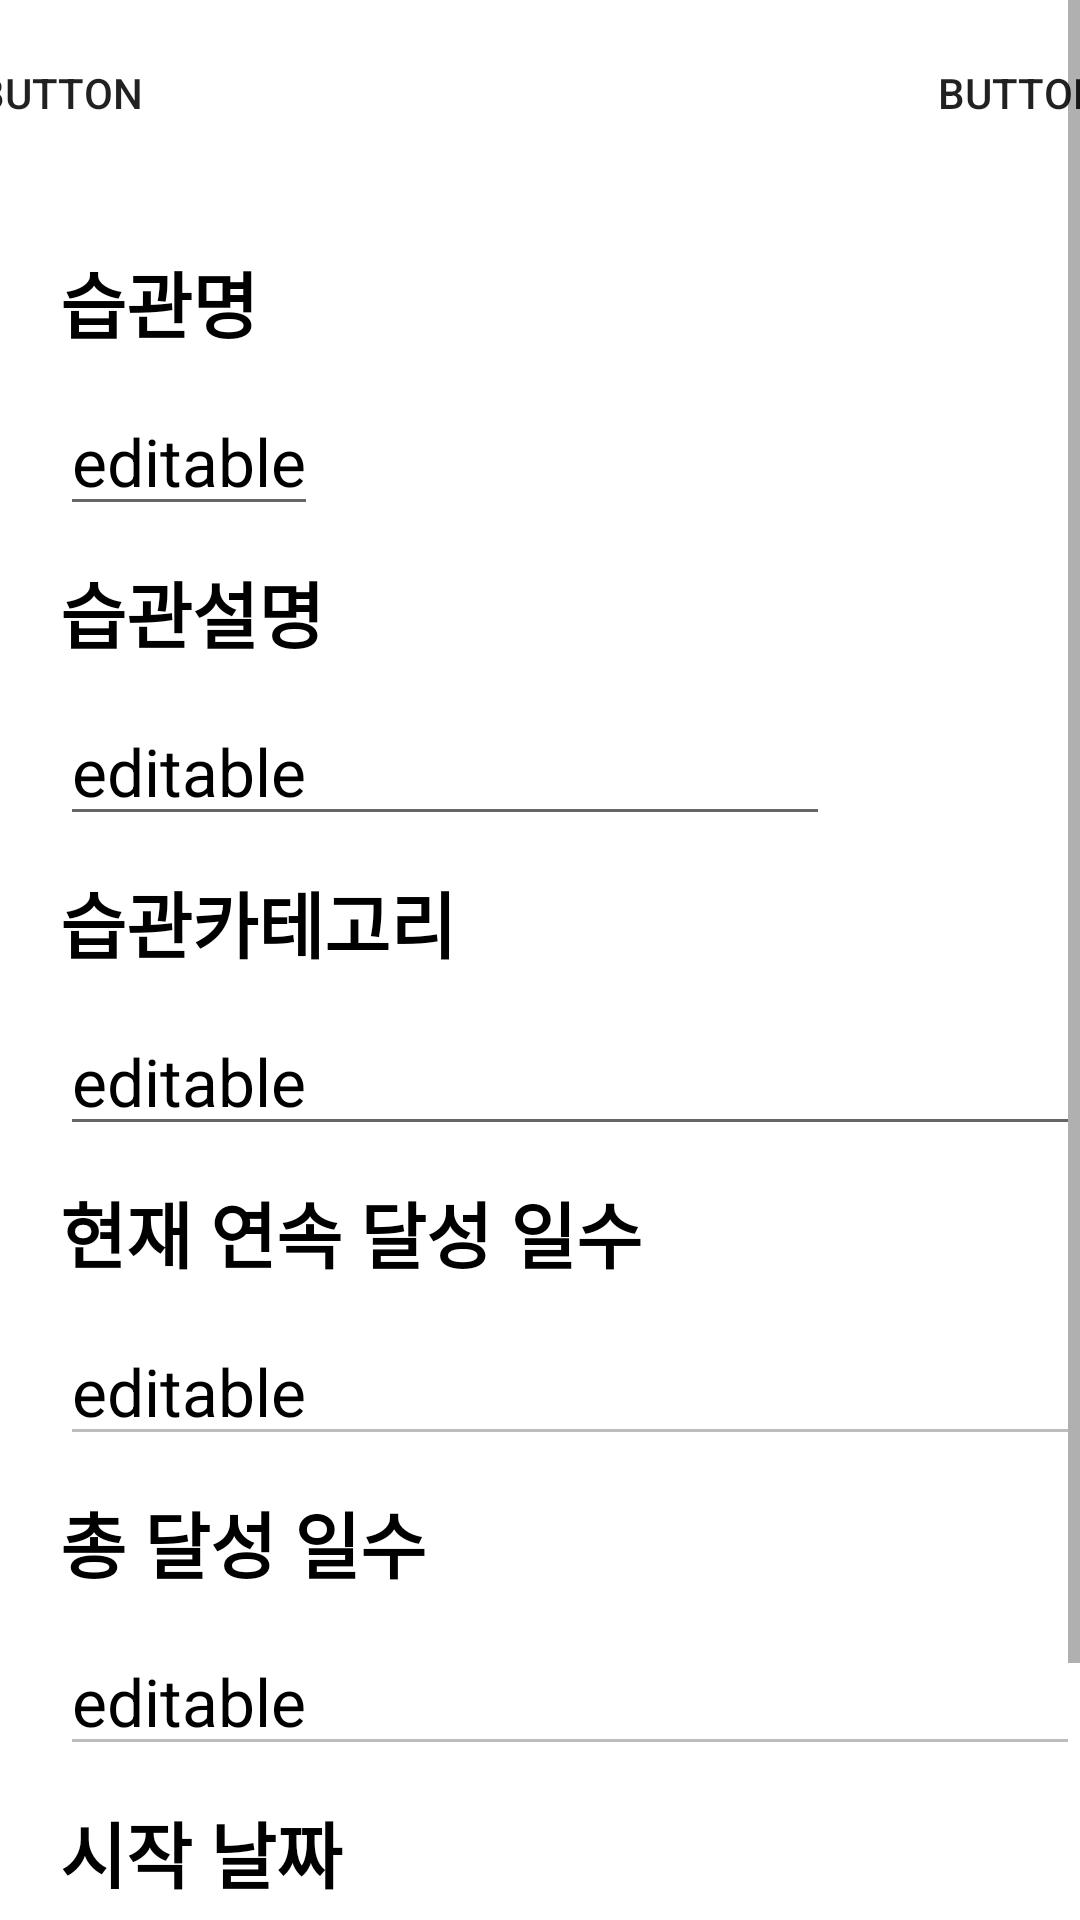

The Android layout XML behind this screen, and the referenced resources:
<!-- AndroidManifest.xml: application theme Theme.DailyToDo -->
<!-- res/layout/activity_edit_detailed.xml -->
<?xml version="1.0" encoding="utf-8"?>
<ScrollView xmlns:android="http://schemas.android.com/apk/res/android"
    xmlns:app="http://schemas.android.com/apk/res-auto"
    xmlns:tools="http://schemas.android.com/tools"
    android:layout_width="match_parent"
    android:layout_height="match_parent"
    app:layoutDescription="@xml/activity_datailed_scene"
    tools:context=".EditDetailedActivity" >

    <LinearLayout
        android:layout_width="match_parent"
        android:layout_height="match_parent"
        android:orientation="vertical">
        <LinearLayout
            android:layout_width="match_parent"
            android:layout_height="match_parent"
            android:gravity="center"
            android:orientation="horizontal">

            <Button
                android:id="@+id/button4"
                style="@style/Widget.AppCompat.Button.Borderless"
                android:layout_width="90dp"
                android:layout_height="62dp"
                android:text="Button"
                app:icon="@drawable/abc_vector_test"
                app:iconSize="40dp"
                app:iconTint="#000000" />

            <Button
                android:id="@+id/button5"
                style="@style/Widget.AppCompat.Button.Borderless"
                android:layout_width="90dp"
                android:layout_height="62dp"
                android:layout_marginLeft="230dp"
                android:text="Button"
                app:icon="@drawable/star_off"
                app:iconSize="40dp"
                app:iconTint="#000000" />
        </LinearLayout>


        <TextView
            android:id="@+id/textView1"
            android:layout_width="wrap_content"
            android:layout_height="wrap_content"
            android:layout_marginLeft="20dp"
            android:layout_marginTop="21dp"
            android:text="습관명"
            android:textColor="#000000"
            android:textSize="24sp"
            android:textStyle="bold" />

        <EditText
            android:id="@+id/edit2"
            android:layout_width="wrap_content"
            android:layout_height="wrap_content"
            android:layout_marginLeft="20dp"
            android:layout_marginTop="11dp"
            android:inputType="textPersonName"
            android:text="editable"
            android:textColor="#000000"
            android:textSize="22sp" />

        <TextView
            android:id="@+id/textView3"
            android:layout_width="282dp"
            android:layout_height="35dp"
            android:layout_marginLeft="20dp"
            android:layout_marginTop="11dp"
            android:text="습관설명"
            android:textColor="#000000"
            android:textSize="24sp"
            android:textStyle="bold" />

        <EditText
            android:id="@+id/edit4"
            android:layout_width="wrap_content"
            android:layout_height="wrap_content"
            android:layout_marginLeft="20dp"
            android:layout_marginTop="11dp"
            android:ems="10"
            android:inputType="textPersonName"
            android:text="editable"
            android:textColor="#000000"
            android:textSize="22sp" />

        <TextView
            android:id="@+id/textView5"
            android:layout_width="match_parent"
            android:layout_height="35dp"
            android:layout_marginLeft="20dp"
            android:layout_marginTop="11dp"
            android:text="습관카테고리"
            android:textColor="#000000"
            android:textSize="24sp"
            android:textStyle="bold" />

        <EditText
            android:id="@+id/edit6"
            android:layout_width="match_parent"
            android:layout_height="wrap_content"
            android:layout_marginLeft="20dp"
            android:layout_marginTop="11dp"
            android:ems="10"
            android:inputType="textPersonName"
            android:text="editable"
            android:textColor="#000000"
            android:textSize="22sp" />

        <TextView
            android:id="@+id/textView7"
            android:layout_width="match_parent"
            android:layout_height="35dp"
            android:layout_marginLeft="20dp"
            android:layout_marginTop="11dp"
            android:text="현재 연속 달성 일수"
            android:textColor="#000000"
            android:textSize="24sp"
            android:textStyle="bold" />

        <EditText
            android:id="@+id/edit8"
            android:layout_width="match_parent"
            android:layout_height="wrap_content"
            android:layout_marginLeft="20dp"
            android:layout_marginTop="11dp"
            android:ems="10"
            android:enabled="false"
            android:inputType="textPersonName"
            android:text="editable"
            android:textColor="#000000"
            android:textSize="22sp" />

        <TextView
            android:id="@+id/textView9"
            android:layout_width="match_parent"
            android:layout_height="35dp"
            android:layout_marginLeft="20dp"
            android:layout_marginTop="11dp"
            android:text="총 달성 일수"

            android:textColor="#000000"
            android:textSize="24sp"
            android:textStyle="bold" />

        <EditText
            android:id="@+id/edit10"
            android:layout_width="match_parent"
            android:layout_height="wrap_content"
            android:layout_marginLeft="20dp"
            android:layout_marginTop="11dp"
            android:ems="10"
            android:enabled="false"
            android:inputType="textPersonName"
            android:text="editable"
            android:textColor="#000000"
            android:textSize="22sp" />

        <TextView
            android:id="@+id/textView11"
            android:layout_width="match_parent"
            android:layout_height="35dp"
            android:layout_marginLeft="20dp"
            android:layout_marginTop="11dp"
            android:text="시작 날짜"
            android:textColor="#000000"
            android:textSize="24sp"
            android:textStyle="bold" />

        <EditText
            android:id="@+id/edit12"
            android:layout_width="match_parent"
            android:layout_height="wrap_content"
            android:layout_marginLeft="20dp"
            android:layout_marginTop="11dp"
            android:ems="10"
            android:enabled="false"
            android:inputType="textPersonName"
            android:text="editable"
            android:textColor="#000000"
            android:textSize="22sp" />

        <LinearLayout
            android:layout_width="match_parent"
            android:layout_height="match_parent"
            android:gravity="center"
            android:orientation="horizontal">

            <Button
                android:id="@+id/button6"
                android:layout_width="121dp"
                android:layout_height="36dp"
                android:layout_gravity="center"
                android:layout_marginRight="30dp"
                android:layout_marginTop="11dp"
                android:text="취소"
                android:textColor="#000000" />
            <Button
                android:id="@+id/button7"
                android:layout_width="121dp"
                android:layout_height="36dp"
                android:layout_gravity="center"
                android:layout_marginTop="11dp"
                android:text="수정하기"
                android:textColor="#000000" />
        </LinearLayout>
    </LinearLayout>
</ScrollView>
<!-- resources referenced by this layout -->
<resources>
  <style name="Theme.DailyToDo" parent="Theme.MaterialComponents.DayNight.DarkActionBar">
          
          <item name="colorPrimary">#FFFFFF</item>
          <item name="colorPrimaryVariant">@color/purple_700</item>
          <item name="colorOnPrimary">@color/white</item>
          
          <item name="colorSecondary">@color/teal_200</item>
          <item name="colorSecondaryVariant">@color/teal_700</item>
          <item name="colorOnSecondary">@color/black</item>
          
          <item name="android:statusBarColor" tools:targetApi="l">?attr/colorPrimaryVariant</item>
          
      </style>
  <!-- not gathered from this repository: default colours our renderer supplied (Android Studio template values) -->
  <color name="purple_700">#FF3700B3</color>
  <color name="teal_200">#FF03DAC5</color>
  <color name="teal_700">#FF018786</color>
  <color name="black">#FF000000</color>
  <color name="white">#FFFFFFFF</color>
</resources>
